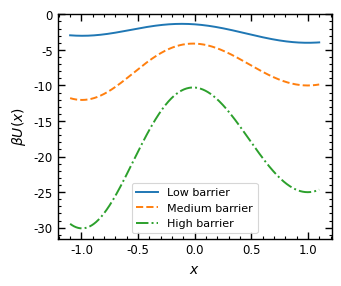

This chart was generated by the following Python code:
import numpy as np
import matplotlib.pyplot as plt
import matplotlib as mpl

# ============================================================
# JCP publication style
# ============================================================
mpl.rcParams.update({
    "font.family": "DejaVu Sans",
    "font.size": 8.5,
    "axes.labelsize": 10,
    "xtick.labelsize": 8.5,
    "ytick.labelsize": 8.5,
    "legend.fontsize": 8,
    "lines.linewidth": 1.4,
    "pdf.fonttype": 42,
    "ps.fonttype": 42,
})


# ============================================================
# Model potential
# ============================================================
def double_gaussian_potential(
    x,
    A1,
    A2,
    mu1=-1.0,
    sigma1=0.5,
    mu2=1.0,
    sigma2=0.6
):
    V1 = A1 * np.exp(
        -((x - mu1)**2) / (2 * sigma1**2)
    )

    V2 = A2 * np.exp(
        -((x - mu2)**2) / (2 * sigma2**2)
    )

    return -(V1 + V2)


# ============================================================
# x range
# ============================================================
x = np.linspace(-1.1, 1.1, 500)


# ============================================================
# Three model potentials
# ============================================================
U_low = double_gaussian_potential(
    x,
    A1=3,
    A2=4
)

U_medium = double_gaussian_potential(
    x,
    A1=12,
    A2=10
)

U_high = double_gaussian_potential(
    x,
    A1=30,
    A2=25
)


# ============================================================
# Plot
# ============================================================
fig, ax = plt.subplots(
    figsize=(3.3, 2.75),
    constrained_layout=True
)

# Low barrier
ax.plot(
    x,
    U_low,
    "-",
    label="Low barrier"
)

# Medium barrier
ax.plot(
    x,
    U_medium,
    "--",
    label="Medium barrier"
)

# High barrier
ax.plot(
    x,
    U_high,
    "-.",
    label="High barrier"
)


# ============================================================
# Axes
# ============================================================
ax.set_xlabel(r"$x$")
ax.set_ylabel(r"$\beta U(x)$")

# Minor ticks
ax.minorticks_on()

# Major ticks
ax.tick_params(
    axis="both",
    which="major",
    direction="in",
    top=True,
    right=True,
    length=5,
    width=1.0
)

# Minor ticks
ax.tick_params(
    axis="both",
    which="minor",
    direction="in",
    top=True,
    right=True,
    length=2.5,
    width=0.8
)

# Spine thickness
for spine in ax.spines.values():
    spine.set_linewidth(1.0)


# ============================================================
# Legend
# ============================================================
legend = ax.legend(
    loc="best",
    frameon=True,
    framealpha=0.8,
    fancybox=True
)

legend.get_frame().set_linewidth(0.8)


# ============================================================
# Save
# ============================================================
fig.savefig(
    "model_double_well_potentials.pdf",
    bbox_inches="tight"
)

plt.show()
